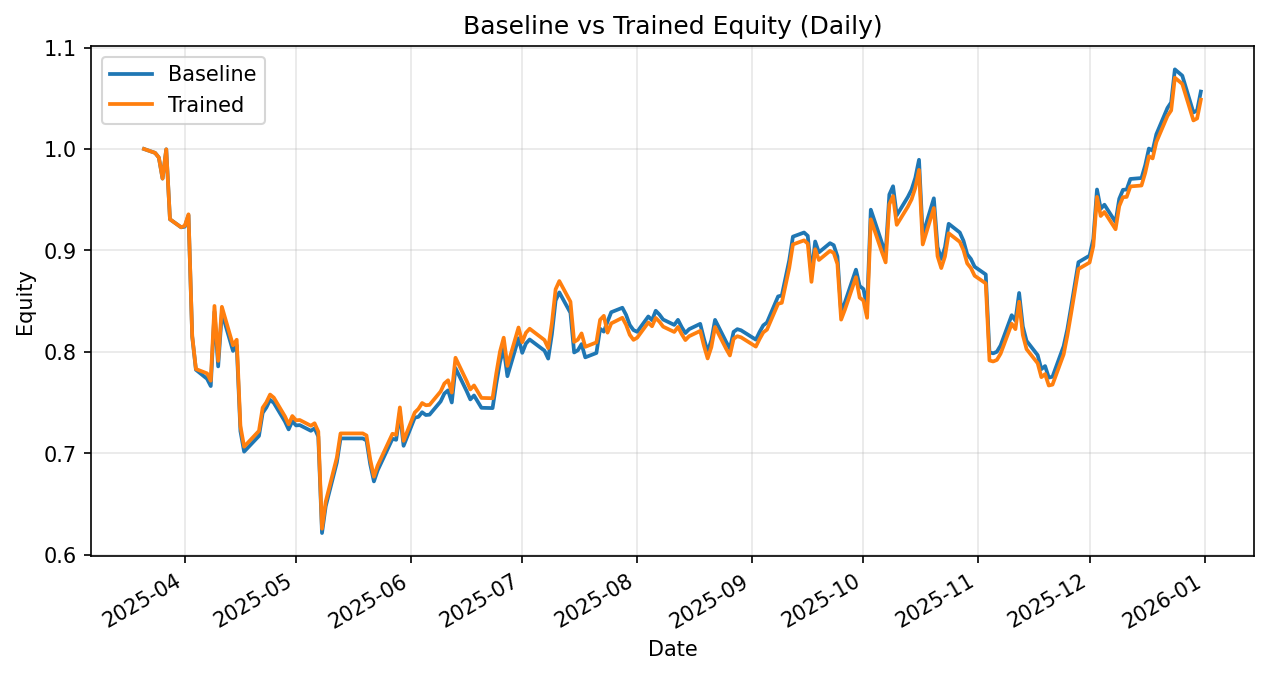

Data behind this chart, as committed beside it:
date, daily_return_x, equity_baseline, daily_return_y, equity_trained
2025-03-21, 0.0, 1.0, 0.0, 1.0
2025-03-24, -0.003871, 0.9961, -0.003871, 0.9961
2025-03-25, -0.004592, 0.9916, -0.004592, 0.9916
2025-03-26, -0.02094, 0.9708, -0.02094, 0.9708
2025-03-27, 0.02972, 0.9996, 0.02972, 0.9996
2025-03-28, -0.06899, 0.9307, -0.06899, 0.9307
2025-03-31, -0.008468, 0.9228, -0.008468, 0.9228
2025-04-01, 0.0006041, 0.9234, 0.001554, 0.9242
2025-04-02, 0.01228, 0.9347, 0.01228, 0.9356
2025-04-03, -0.1281, 0.8149, -0.1281, 0.8157
2025-04-04, -0.04007, 0.7823, -0.04007, 0.783
2025-04-07, -0.01137, 0.7734, -0.005481, 0.7787
2025-04-08, -0.00925, 0.7662, -0.00925, 0.7715
2025-04-09, 0.09552, 0.8394, 0.09552, 0.8452
2025-04-10, -0.06408, 0.7856, -0.06408, 0.7911
2025-04-11, 0.06738, 0.8386, 0.06738, 0.8444
2025-04-14, -0.04492, 0.8009, -0.04492, 0.8064
2025-04-15, 0.006767, 0.8063, 0.006767, 0.8119
2025-04-16, -0.1049, 0.7218, -0.1049, 0.7267
2025-04-17, -0.02796, 0.7016, -0.02796, 0.7064
2025-04-21, 0.02206, 0.7171, 0.02206, 0.722
2025-04-22, 0.03164, 0.7397, 0.03164, 0.7449
2025-04-23, 0.007308, 0.7452, 0.007308, 0.7503
2025-04-24, 0.01008, 0.7527, 0.01008, 0.7579
2025-04-25, -0.00399, 0.7497, -0.00399, 0.7548
2025-04-28, -0.02444, 0.7313, -0.02444, 0.7364
2025-04-29, -0.01068, 0.7235, -0.01068, 0.7285
2025-04-30, 0.01121, 0.7316, 0.01121, 0.7367
2025-05-01, -0.005747, 0.7274, -0.005747, 0.7325
2025-05-02, 0.0004129, 0.7277, 0.0004129, 0.7328
2025-05-05, -0.007701, 0.7221, -0.007701, 0.7271
2025-05-06, 0.003324, 0.7245, 0.003324, 0.7295
2025-05-07, -0.01118, 0.7164, -0.01118, 0.7214
2025-05-08, -0.1327, 0.6213, -0.1327, 0.6256
2025-05-09, 0.04249, 0.6477, 0.04249, 0.6522
2025-05-12, 0.06664, 0.6909, 0.06664, 0.6957
2025-05-13, 0.03432, 0.7146, 0.03432, 0.7195
2025-05-14, 0.0, 0.7146, 0.0, 0.7195
2025-05-15, 0.0, 0.7146, 0.0, 0.7195
2025-05-16, 0.0, 0.7146, 0.0, 0.7195
2025-05-19, 0.0, 0.7146, 0.0, 0.7195
2025-05-20, -0.002848, 0.7126, -0.002848, 0.7175
2025-05-21, -0.03284, 0.6892, -0.03284, 0.6939
2025-05-22, -0.02461, 0.6722, -0.02461, 0.6769
2025-05-23, 0.01615, 0.6831, 0.01615, 0.6878
2025-05-27, 0.04568, 0.7143, 0.04568, 0.7192
2025-05-28, -0.001442, 0.7132, -0.001442, 0.7182
2025-05-29, 0.03756, 0.74, 0.03756, 0.7451
2025-05-30, -0.0442, 0.7073, -0.0442, 0.7122
2025-06-02, 0.03915, 0.735, 0.03915, 0.7401
2025-06-03, 0.001166, 0.7359, 0.004913, 0.7437
2025-06-04, 0.006163, 0.7404, 0.007765, 0.7495
2025-06-05, -0.003668, 0.7377, -0.002908, 0.7473
2025-06-06, 0.0004867, 0.738, 0.0004867, 0.7477
2025-06-09, 0.01769, 0.7511, 0.01769, 0.7609
2025-06-10, 0.01033, 0.7588, 0.01033, 0.7688
2025-06-11, 0.004184, 0.762, 0.004184, 0.772
2025-06-12, -0.01574, 0.75, -0.01574, 0.7598
2025-06-13, 0.04516, 0.7839, 0.04516, 0.7941
2025-06-16, -0.0288, 0.7613, -0.0288, 0.7713
... 137 more rows
